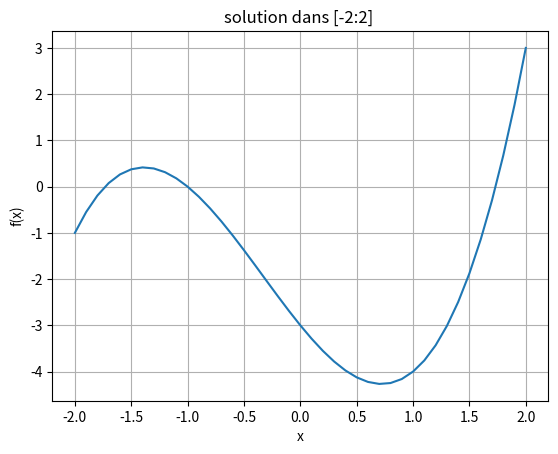

Source code (Python):
import matplotlib.pyplot as plt
from numpy import linspace
f=lambda x: x**3+x**2-3*x-3
T=linspace(-2,2,41)
plt.title("solution dans [-2:2] ");
plt.xlabel("x")
plt.ylabel ("f(x)")
plt.grid(True)
plt.plot(T,f(T))




